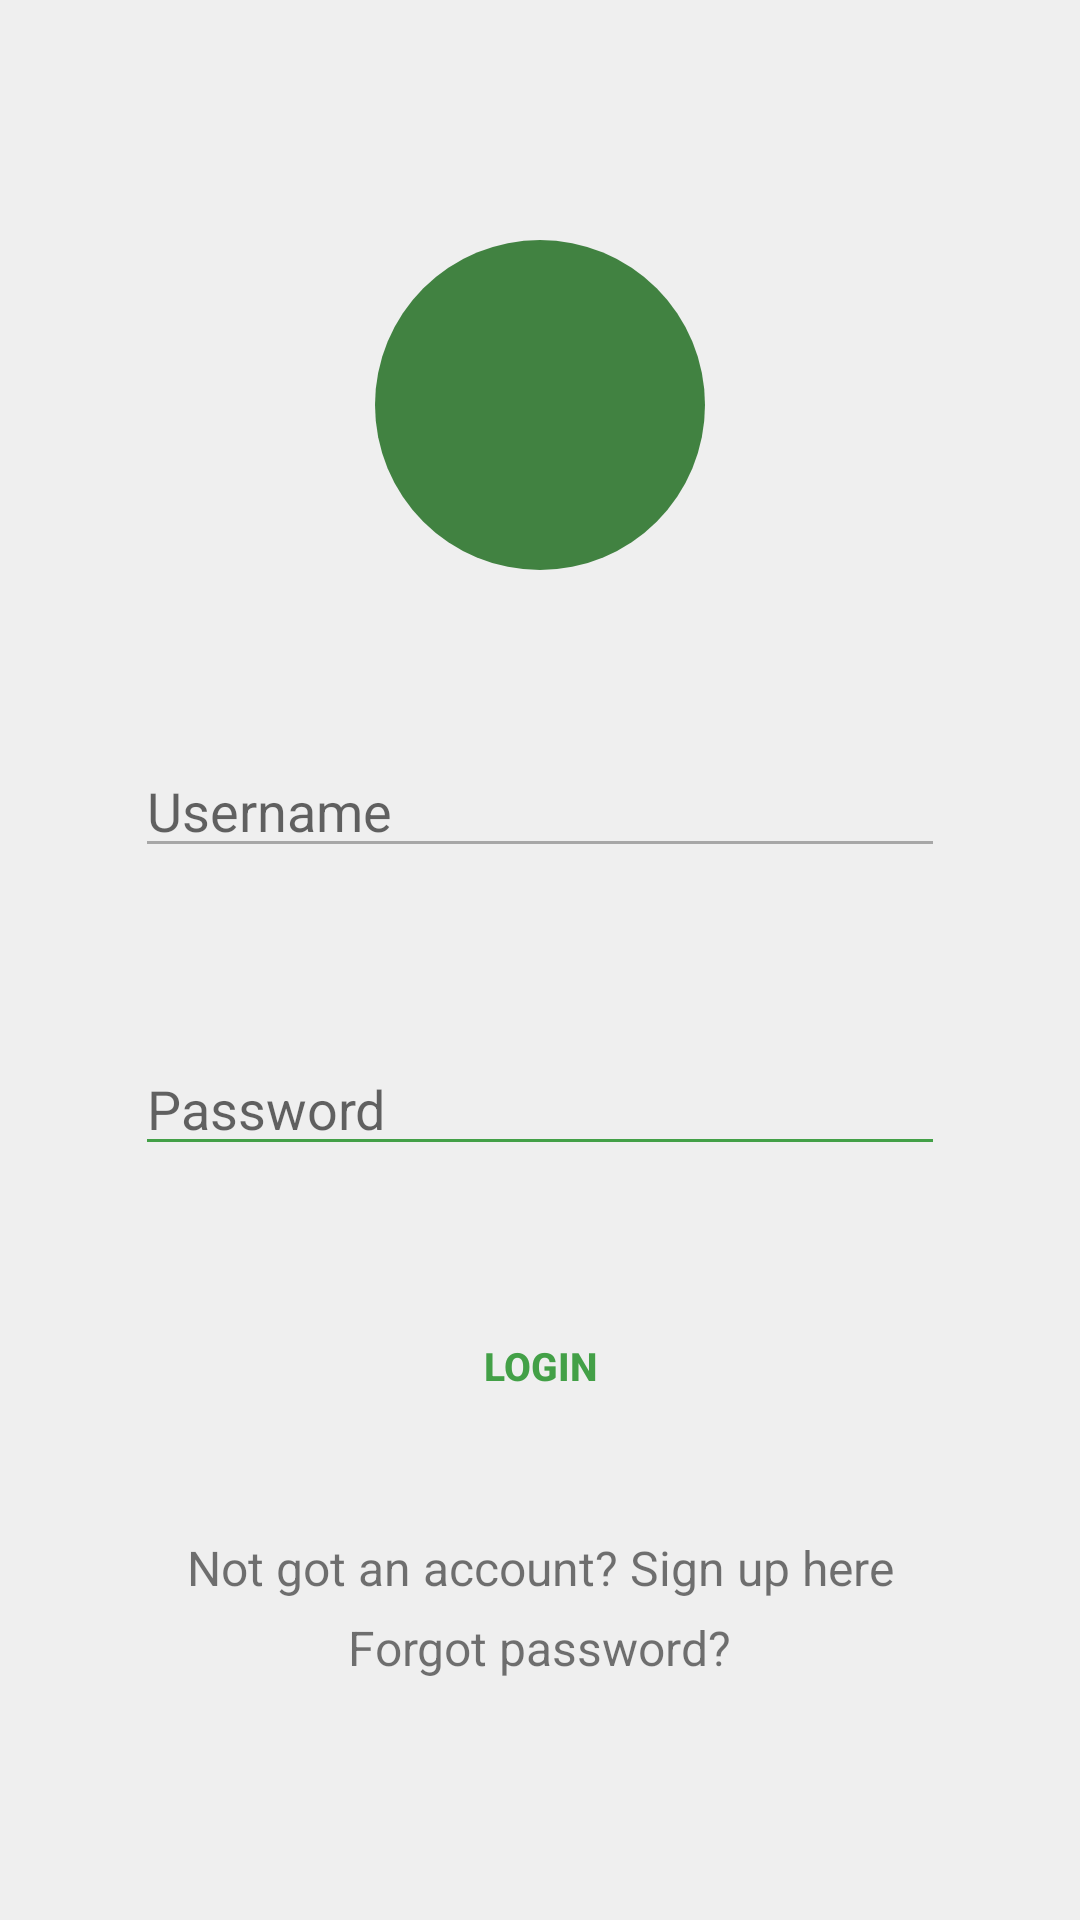

Android layout source for this screen:
<!-- AndroidManifest.xml: application theme MainTheme -->
<!-- res/layout/login_activity.xml -->
<?xml version="1.0" encoding="utf-8"?>
<LinearLayout xmlns:android="http://schemas.android.com/apk/res/android"
    android:layout_width="match_parent"
    android:layout_height="match_parent"
    android:orientation="vertical"
    android:gravity="center"
    android:paddingLeft="15dp"
    android:paddingRight="15dp"
    android:paddingTop="50dp"
    android:paddingBottom="50dp">

    <LinearLayout
        android:layout_width="match_parent"
        android:layout_height="match_parent"
        android:orientation="vertical"
        android:gravity="center_horizontal"
        android:padding="30dp">

        <FrameLayout
            android:layout_width="110dp"
            android:layout_height="110dp">

            <ImageView
                android:layout_width="match_parent"
                android:layout_height="match_parent"
                android:background="@drawable/circle"/>

            <ImageView
                android:layout_width="80dp"
                android:layout_height="80dp"
                android:background="@drawable/avatarnote"
                android:layout_gravity="center"/>

        </FrameLayout>

        <LinearLayout
            android:layout_width="match_parent"
            android:layout_height="0dp"
            android:layout_weight="3"
            android:orientation="vertical">
            <EditText
                android:id="@+id/log_et_username"
                android:layout_width="match_parent"
                android:layout_height="0dp"
                android:layout_weight="1"
                android:gravity="bottom"
                android:hint="@string/username_hint"
                android:inputType="textEmailAddress"
                android:textColor="@color/color_darker_gray"
                android:backgroundTint="@color/color_dark_gray"/>

            <EditText android:id="@+id/log_et_password"
                android:layout_width="match_parent"
                android:layout_height="0dp"
                android:layout_weight="1"
                android:gravity="bottom"
                android:hint="@string/password_hint"
                android:inputType ="textPassword"
                android:textColor="@color/color_darker_gray"/>
        </LinearLayout>

        <Button
            android:id="@+id/log_bn_login"
            android:layout_width="150dp"
            android:layout_height="0dp"
            android:layout_weight="1.25"
            android:text="@string/login"
            android:onClick="onClick"
            style="@style/SmallButtonTheme"
            android:layout_marginTop="25dp"/>

        <TextView
            android:id="@+id/log_tv_signup"
            android:layout_width="match_parent"
            android:layout_height="wrap_content"
            android:textSize="@dimen/small_text_size"
            android:clickable="true"
            android:onClick="onClick"
            android:text="@string/signup"
            android:gravity="center"
            android:paddingTop="15dp"/>

        <TextView
            android:id="@+id/log_tv_forgot"
            android:layout_width="wrap_content"
            android:layout_height="wrap_content"
            android:textSize="@dimen/small_text_size"
            android:onClick="onClick"
            android:clickable="true"
            android:text="@string/forgot"
            android:gravity="center"
            android:paddingTop="5dp"/>

    </LinearLayout>

</LinearLayout>
<!-- resources referenced by this layout -->
<resources>
  <color name="color_dark_gray">#ffa7a7a7</color>
  <color name="color_darker_gray">#5f5f5f</color>
  <dimen name="small_text_size">16sp</dimen>
  <!-- drawable circle (drawable) -->
  <?xml version="1.0" encoding="utf-8"?>
  <shape xmlns:android="http://schemas.android.com/apk/res/android" android:shape="oval" >
      <gradient android:startColor="@color/color_primary_dark"
                android:endColor="@color/color_primary_dark"
                android:angle="270"/>
      <size
          android:width="75dp"
          android:height="75dp"/>
  
  
  
  </shape>
  <string name="forgot">Forgot password?</string>
  <string name="login">Login</string>
  <string name="password_hint">Password</string>
  <string name="signup">Not got an account? Sign up here</string>
  <string name="username_hint">Username</string>
  <style name="SmallButtonTheme">
          <item name="android:textAllCaps">true</item>
          <item name="android:textColor">@drawable/text_colour</item>
          <item name="android:background">@drawable/activated_inverse</item>
          <item name="android:textStyle">bold</item>
          <item name="android:textSize">13sp</item>
      </style>
  <style name="MainTheme" parent="Theme.AppCompat.Light">
          <item name="colorPrimary">@color/color_primary</item>
          <item name="colorPrimaryDark">@color/color_secondary</item>
          <item name="android:windowActionBar">false</item>
          <item name="android:windowBackground">@color/color_gray</item>
          <item name="android:textColorPrimary">@color/color_white</item>
          <item name="android:textColorSecondary">@color/color_white</item>
          <item name="android:spinnerStyle">@style/SmallLabelsValuesSpinner</item>
          <item name="colorControlNormal">@color/color_primary</item>
          <item name="colorControlHighlight">@color/color_darker_gray</item>
          <item name="android:itemTextAppearance">@style/OverflowTextTheme</item>
      </style>
  <color name="color_primary_dark">#ff418241</color>
  <!-- drawable text_colour (drawable) -->
  <?xml version="1.0" encoding="utf-8"?>
  <selector xmlns:android="http://schemas.android.com/apk/res/android">
      
      <item android:state_enabled="false" android:color="@color/color_darker_gray" />
  
      <item android:state_enabled="true" android:color="@color/color_primary"/>
  </selector>
  <!-- drawable activated_inverse (drawable) -->
  <?xml version="1.0" encoding="utf-8"?>
  <selector xmlns:android="http://schemas.android.com/apk/res/android">
      <item android:state_activated="true" android:drawable="@color/color_medium_gray" />
      <item android:state_selected="true" android:drawable="@color/color_medium_gray" />
      <item android:state_pressed="true" android:drawable="@color/color_medium_gray" />
      <item android:state_checked="true" android:drawable="@color/color_medium_gray" />
      <item android:drawable="@android:color/transparent" />
  </selector>
  <color name="color_primary">#43A047</color>
  <color name="color_secondary">#424242</color>
  <color name="color_gray">#ffefefef</color>
  <color name="color_white">#fffbfbfb</color>
  <style name="SmallLabelsValuesSpinner" parent="Widget.AppCompat.Spinner">
          <item name="android:textColor">@color/color_darker_gray</item>
          <item name="android:gravity">top|center_horizontal</item>
          <item name="android:textAllCaps">true</item>
          <item name="android:textStyle">bold</item>
          <item name="android:textSize">12sp</item>
      </style>
  <style name="OverflowTextTheme" parent="@android:style/TextAppearance.Widget.IconMenu.Item">
          <item name="android:textColor">@color/color_secondary</item>
      </style>
  <color name="color_medium_gray">#ffd7d7d7</color>
</resources>
